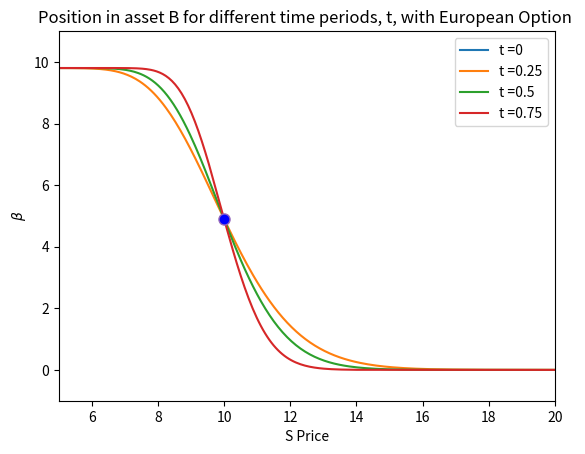

Recreate this plot in Python.
# Hedging_in_a_function
import numpy as np
import matplotlib.pyplot as plt

def Hedge_Position  (TimeToExpiry, InitialPrice, mu, sigma, RiskfreeRate, TotalSteps, StrikePrice): 

    # Initialize parameters
    # Calculate the length of each time increment
    dt = TimeToExpiry/TotalSteps

    #Change of price going up/down
    u = np.exp(RiskfreeRate*dt + sigma*np.sqrt(dt))
    d = np.exp(RiskfreeRate*dt - sigma*np.sqrt(dt))

    # probability of an up move
    pu = 0.5*(1+((mu - RiskfreeRate - 0.5*(sigma**2))/sigma)*np.sqrt(dt))
    # probabiluty of a down move
    pd = 1 - pu
    # Risk neutral probability measure q
    q = 0.5*(1-0.5*sigma*np.sqrt(dt))

    # Building the binomial price tree
    # Create an array full of nan to store the stock prices
    priceTree =  np.full((TotalSteps, TotalSteps), np.nan)
    priceTree[0,0] = InitialPrice

    for ii in range(1, TotalSteps):
        # For each time increment, calculate the evolved up price vector at t
        priceTree[0:ii, ii] = priceTree[0:ii, (ii-1)]* u
        # However, there is the case at the bottom of the tree at any t that is only obtained by going down one step
        priceTree[ii, ii] = priceTree[(ii-1), (ii-1)] * d

    # Build the option value tree
    optionTree = np.full_like(priceTree, np.nan)
    exercise_boundary = np.full((TotalSteps,2), np.nan)

    # Start with the terminal value
    # Implement the put option formula for the last vector representing the option value at the end of Total Period
    optionTree[:,-1] = np.maximum(0, StrikePrice - priceTree[:,-1])

    # Discount rate for each time increment, by the rate that numirare asset changes
    discountfactor = np.exp(-RiskfreeRate*dt)

    backSteps = optionTree.shape[1] - 1

    for ii in range(backSteps, 0, -1):
        optionTree[0:ii,ii-1] = \
            discountfactor * \
            (q * optionTree[0:ii, ii] \
            + (1-q) * optionTree[1:ii + 1, ii])

    #finding the hedge positions for the S Asset
    hedge_position = np.full_like(priceTree, np.nan)
    hedge_position[0, 0] = (optionTree[0, 0]-optionTree[1, 0])/(priceTree[0,0]*(np.exp(sigma*np.sqrt(dt))-np.exp(-sigma*np.sqrt(dt)))*np.exp(RiskfreeRate*dt))

    for i in range(1, TotalSteps):
        hedge_position[0:i, i-1] = (optionTree[0:i, i]-optionTree[1:i+1, i])/(priceTree[0:i,i-1]*(np.exp(sigma*np.sqrt(dt))-np.exp(-sigma*np.sqrt(dt)))*np.exp(RiskfreeRate*dt))
        #print("\n", hedge_position)

    hedgetimes = [0, 0.25, 0.5, 0.75]
    hedgetimes2 = list(map(lambda x: x*TotalSteps, hedgetimes))

    for i in hedgetimes2:
        #print(priceTree[:,int(i)])
        plt.plot(priceTree[:,int(i)], hedge_position[:,int(i)], label = f't ={hedgetimes[hedgetimes2.index(i)]}')
    
    plt.plot(priceTree[0,0], hedge_position[0,0], marker="o", markersize=8, markerfacecolor="blue")
    plt.xlabel('Stock Price')
    plt.ylabel(r'$\alpha$')
    plt.xlim(5, 20)
    plt.ylim( -1.25,0.25)
    plt.scatter(priceTree[0,0], hedge_position[0,0])
    plt.title('Position in asset S for different time periods, t, with European Option ')
    plt.legend()
    plt.savefig('Hedging_Strategy_Risky_Euro.png')
    plt.close()

    #finding the hedge positions for the B Asset
    B_price =  np.full_like(priceTree, np.nan)
    hedge_position_B = np.full_like(priceTree, np.nan)
    B_price[0, 0] = 1

    #finding the hedge positions for the B Asset
    B_price =  np.full_like(priceTree, np.nan)
    hedge_position_B = np.full_like(priceTree, np.nan)
    B_price[0, 0] = 1
    hedge_position_B[0, 0] = (optionTree[0,0]- hedge_position[0,0]*priceTree[0,0])/B_price[0,0]


    for i in range(1, TotalSteps):
        B_price[0:i, i] = np.exp(RiskfreeRate*i*dt)
        hedge_position_B[0:i, i] = (optionTree[0:i, i]- hedge_position[0:i,i]*priceTree[0:i,i])/B_price[0:i,i]
        #print("\n", hedge_position_B)
        
    for i in hedgetimes2:
        #print(priceTree[:,int(i)])
        plt.plot(priceTree[:, int(i)], hedge_position_B[:,int(i)], label = f't ={hedgetimes[hedgetimes2.index(i)]}')

    plt.plot(priceTree[0,0], hedge_position_B[0,0], marker="o", markersize=8, markerfacecolor="blue")
    plt.xlabel('S Price')
    plt.ylabel(r'$\beta$')
    plt.xlim(5, 20)
    plt.ylim(-1,11)
    plt.scatter(priceTree[0,0], hedge_position_B[0,0])
    plt.title('Position in asset B for different time periods, t, with European Option ')
    plt.legend()
    plt.savefig('Hedging_Strategy_Rf_Euro.png')

if __name__ == "__main__":
        Hedge_Position(1, 10, 0.05, 0.2, 0.02, 5000, 10)
        